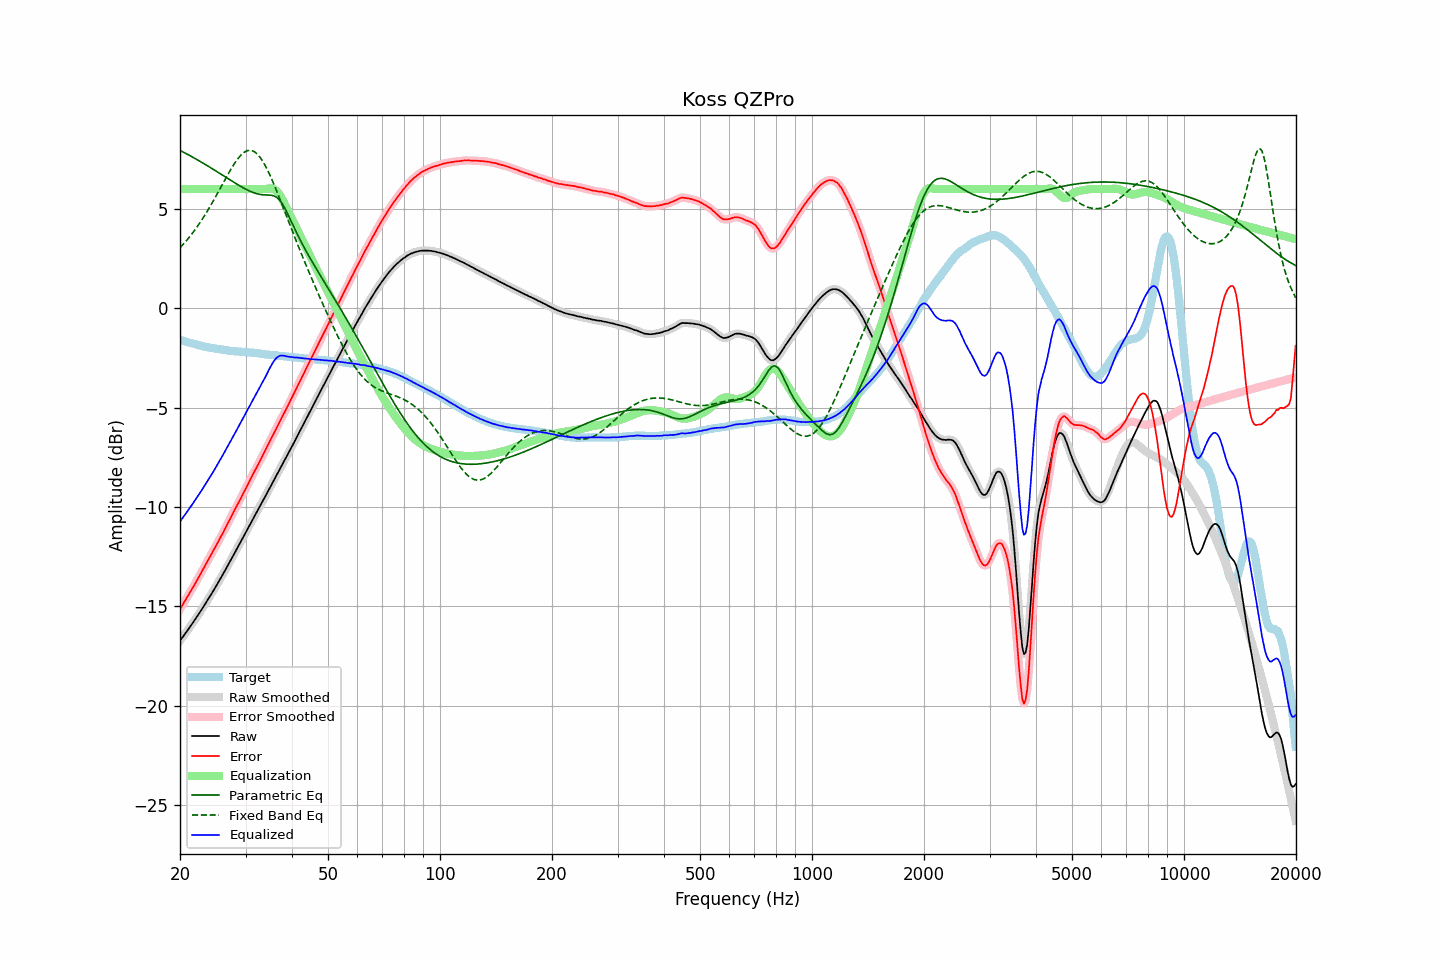

Values plotted in this chart, from the file beside it:
frequency, raw, error, smoothed, error_smoothed, equalization, parametric_eq, fixed_band_eq, equalized_raw, equalized_smoothed, target
20.00, -16.74, -15.14, -16.73, -15.14, 6.00, 7.95, 3.04, -10.74, -10.73, -1.59
20.20, -16.62, -15.00, -16.62, -15.01, 6.00, 7.90, 3.13, -10.62, -10.62, -1.61
20.40, -16.52, -14.87, -16.51, -14.87, 6.00, 7.86, 3.22, -10.52, -10.51, -1.64
20.61, -16.40, -14.74, -16.40, -14.74, 6.00, 7.82, 3.31, -10.40, -10.40, -1.66
20.81, -16.29, -14.60, -16.29, -14.60, 6.00, 7.78, 3.40, -10.29, -10.29, -1.68
21.02, -16.18, -14.46, -16.17, -14.46, 6.00, 7.73, 3.50, -10.18, -10.17, -1.71
21.23, -16.06, -14.32, -16.06, -14.33, 6.00, 7.69, 3.60, -10.06, -10.06, -1.73
21.44, -15.95, -14.19, -15.95, -14.19, 6.00, 7.64, 3.70, -9.95, -9.95, -1.76
21.66, -15.83, -14.05, -15.83, -14.05, 6.00, 7.60, 3.81, -9.83, -9.83, -1.78
21.87, -15.71, -13.92, -15.71, -13.92, 6.00, 7.55, 3.92, -9.71, -9.71, -1.80
22.09, -15.59, -13.77, -15.59, -13.77, 6.00, 7.51, 4.03, -9.59, -9.59, -1.82
22.31, -15.47, -13.63, -15.47, -13.63, 6.00, 7.46, 4.14, -9.47, -9.47, -1.84
22.54, -15.35, -13.48, -15.34, -13.48, 6.00, 7.41, 4.26, -9.35, -9.34, -1.87
22.76, -15.22, -13.33, -15.22, -13.33, 6.00, 7.37, 4.38, -9.22, -9.22, -1.89
22.99, -15.10, -13.19, -15.09, -13.19, 6.00, 7.32, 4.50, -9.10, -9.09, -1.91
23.22, -14.97, -13.04, -14.97, -13.04, 6.00, 7.27, 4.63, -8.97, -8.97, -1.93
23.45, -14.84, -12.90, -14.84, -12.90, 6.00, 7.22, 4.76, -8.84, -8.84, -1.94
23.69, -14.71, -12.75, -14.71, -12.75, 6.00, 7.17, 4.89, -8.71, -8.71, -1.96
23.92, -14.58, -12.61, -14.58, -12.60, 6.00, 7.13, 5.02, -8.58, -8.58, -1.97
24.16, -14.45, -12.46, -14.45, -12.46, 6.00, 7.08, 5.16, -8.45, -8.45, -1.99
24.40, -14.32, -12.31, -14.32, -12.32, 6.00, 7.03, 5.30, -8.32, -8.32, -2.00
24.65, -14.19, -12.18, -14.18, -12.17, 6.00, 6.98, 5.44, -8.19, -8.18, -2.01
24.89, -14.04, -12.01, -14.05, -12.02, 6.00, 6.93, 5.59, -8.04, -8.05, -2.03
25.14, -13.91, -11.86, -13.91, -11.86, 6.00, 6.87, 5.73, -7.91, -7.91, -2.04
25.39, -13.76, -11.71, -13.77, -11.71, 6.00, 6.82, 5.88, -7.76, -7.77, -2.05
25.65, -13.63, -11.56, -13.63, -11.56, 6.00, 6.77, 6.03, -7.63, -7.63, -2.06
25.91, -13.49, -11.42, -13.49, -11.41, 6.00, 6.72, 6.18, -7.49, -7.49, -2.07
26.16, -13.34, -11.26, -13.35, -11.26, 6.00, 6.67, 6.33, -7.34, -7.35, -2.09
26.43, -13.20, -11.09, -13.20, -11.10, 6.00, 6.62, 6.47, -7.20, -7.20, -2.11
26.69, -13.06, -10.94, -13.05, -10.94, 6.00, 6.57, 6.62, -7.06, -7.05, -2.12
26.96, -12.91, -10.78, -12.91, -10.78, 6.00, 6.52, 6.76, -6.91, -6.91, -2.13
27.23, -12.76, -10.62, -12.76, -10.62, 6.00, 6.47, 6.90, -6.76, -6.76, -2.14
27.50, -12.62, -10.47, -12.61, -10.47, 6.00, 6.41, 7.04, -6.62, -6.61, -2.15
27.77, -12.46, -10.31, -12.47, -10.31, 6.00, 6.36, 7.17, -6.46, -6.47, -2.15
28.05, -12.32, -10.16, -12.32, -10.16, 6.00, 6.31, 7.30, -6.32, -6.32, -2.16
28.33, -12.17, -9.99, -12.17, -10.00, 6.00, 6.27, 7.42, -6.17, -6.17, -2.17
28.62, -12.02, -9.85, -12.02, -9.85, 6.00, 6.22, 7.53, -6.02, -6.02, -2.17
28.90, -11.88, -9.69, -11.87, -9.69, 6.00, 6.17, 7.62, -5.88, -5.87, -2.18
29.19, -11.73, -9.54, -11.72, -9.54, 6.00, 6.12, 7.72, -5.73, -5.72, -2.19
29.48, -11.57, -9.37, -11.57, -9.38, 6.00, 6.08, 7.79, -5.57, -5.57, -2.20
29.78, -11.42, -9.22, -11.42, -9.22, 6.00, 6.03, 7.85, -5.42, -5.42, -2.20
30.08, -11.27, -9.06, -11.27, -9.06, 6.00, 5.99, 7.90, -5.27, -5.27, -2.21
30.38, -11.12, -8.91, -11.12, -8.90, 6.00, 5.95, 7.93, -5.12, -5.12, -2.21
30.68, -10.96, -8.74, -10.96, -8.74, 6.00, 5.91, 7.94, -4.96, -4.96, -2.22
30.99, -10.81, -8.58, -10.81, -8.58, 6.00, 5.87, 7.95, -4.81, -4.81, -2.23
31.30, -10.66, -8.42, -10.66, -8.42, 6.00, 5.84, 7.92, -4.66, -4.66, -2.23
31.61, -10.51, -8.26, -10.51, -8.27, 6.00, 5.81, 7.89, -4.51, -4.51, -2.25
31.93, -10.37, -8.11, -10.36, -8.11, 6.00, 5.78, 7.83, -4.37, -4.36, -2.26
32.24, -10.21, -7.96, -10.22, -7.96, 6.00, 5.76, 7.76, -4.21, -4.22, -2.26
32.57, -10.07, -7.80, -10.07, -7.80, 6.00, 5.74, 7.67, -4.07, -4.07, -2.27
32.89, -9.93, -7.64, -9.92, -7.64, 6.00, 5.73, 7.57, -3.93, -3.92, -2.28
33.22, -9.77, -7.47, -9.77, -7.48, 6.00, 5.72, 7.45, -3.77, -3.77, -2.29
33.55, -9.63, -7.32, -9.63, -7.32, 6.00, 5.71, 7.33, -3.63, -3.63, -2.31
33.89, -9.48, -7.16, -9.47, -7.16, 6.00, 5.70, 7.18, -3.48, -3.47, -2.32
34.23, -9.33, -7.00, -9.32, -7.00, 6.01, 5.70, 7.03, -3.32, -3.32, -2.33
34.57, -9.17, -6.84, -9.17, -6.84, 6.02, 5.70, 6.86, -3.15, -3.15, -2.33
34.92, -9.02, -6.68, -9.02, -6.68, 6.03, 5.69, 6.69, -2.99, -2.99, -2.34
35.27, -8.87, -6.51, -8.87, -6.52, 6.03, 5.68, 6.51, -2.84, -2.84, -2.36
35.62, -8.72, -6.36, -8.72, -6.36, 6.01, 5.66, 6.32, -2.71, -2.71, -2.36
35.97, -8.57, -6.20, -8.56, -6.20, 5.97, 5.63, 6.13, -2.60, -2.60, -2.37
... 635 more rows
